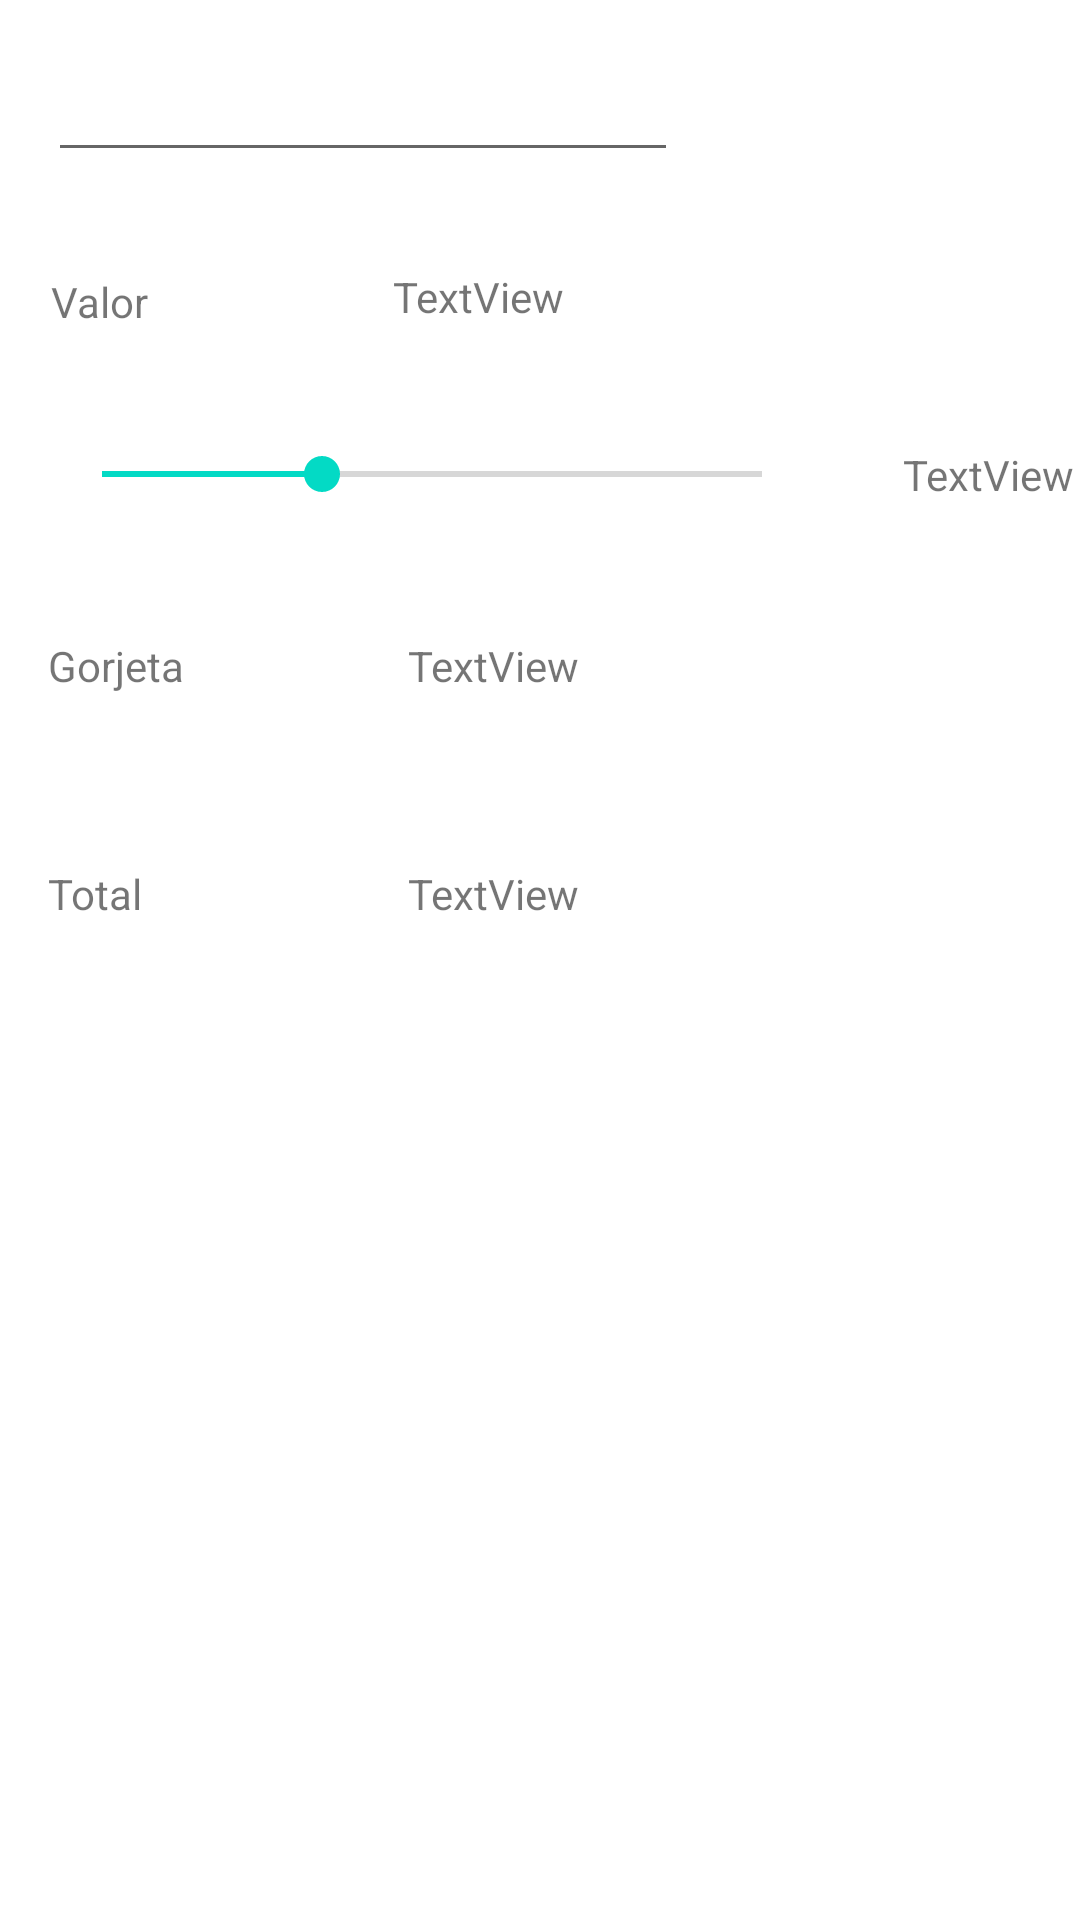

Produce the Android XML layout that renders to this screen, including the resource entries it uses.
<!-- AndroidManifest.xml: application theme Theme.App4aN -->
<!-- res/layout/activity_calculadora_de_gorjeta.xml -->
<?xml version="1.0" encoding="utf-8"?>
<androidx.constraintlayout.widget.ConstraintLayout xmlns:android="http://schemas.android.com/apk/res/android"
    xmlns:app="http://schemas.android.com/apk/res-auto"
    xmlns:tools="http://schemas.android.com/tools"
    android:layout_width="match_parent"
    android:layout_height="match_parent"
    tools:context=".CalculadoraDeGorjetaActivity">

    <EditText
        android:id="@+id/editTextValor"
        android:layout_width="wrap_content"
        android:layout_height="wrap_content"
        android:layout_marginStart="16dp"
        android:layout_marginLeft="16dp"
        android:layout_marginTop="16dp"
        android:ems="10"
        android:inputType="number"
        app:layout_constraintStart_toStartOf="parent"
        app:layout_constraintTop_toTopOf="parent" />

    <TextView
        android:id="@+id/textView"
        android:layout_width="wrap_content"
        android:layout_height="wrap_content"
        android:layout_marginStart="17dp"
        android:layout_marginLeft="17dp"
        android:layout_marginTop="91dp"
        android:text="@string/txtValor"
        app:layout_constraintStart_toStartOf="parent"
        app:layout_constraintTop_toTopOf="parent" />

    <TextView
        android:id="@+id/textViewValor"
        android:layout_width="wrap_content"
        android:layout_height="wrap_content"
        android:layout_marginTop="32dp"
        android:layout_marginEnd="38dp"
        android:layout_marginRight="38dp"
        android:text="TextView"
        app:layout_constraintEnd_toEndOf="@+id/editTextValor"
        app:layout_constraintTop_toBottomOf="@+id/editTextValor" />

    <SeekBar
        android:id="@+id/seekBar"
        android:layout_width="252dp"
        android:layout_height="25dp"
        android:layout_marginStart="18dp"
        android:layout_marginLeft="18dp"
        android:layout_marginTop="56dp"
        android:layout_marginBottom="62dp"
        android:max="30"
        android:progress="10"
        app:layout_constraintBottom_toBottomOf="@+id/textView4"
        app:layout_constraintStart_toStartOf="parent"
        app:layout_constraintTop_toTopOf="@+id/textView" />

    <TextView
        android:id="@+id/textViewPct"
        android:layout_width="wrap_content"
        android:layout_height="wrap_content"
        android:layout_marginStart="31dp"
        android:layout_marginLeft="31dp"
        android:layout_marginTop="3dp"
        android:text="TextView"
        app:layout_constraintStart_toEndOf="@+id/seekBar"
        app:layout_constraintTop_toTopOf="@+id/seekBar" />

    <TextView
        android:id="@+id/textView4"
        android:layout_width="wrap_content"
        android:layout_height="wrap_content"
        android:layout_marginStart="16dp"
        android:layout_marginLeft="16dp"
        android:text="@string/txtGorjeta"
        app:layout_constraintBaseline_toBaselineOf="@+id/textViewGorjeta"
        app:layout_constraintStart_toStartOf="parent" />

    <TextView
        android:id="@+id/textViewGorjeta"
        android:layout_width="wrap_content"
        android:layout_height="wrap_content"
        android:layout_marginTop="104dp"
        android:layout_marginEnd="77dp"
        android:layout_marginRight="77dp"
        android:text="TextView"
        app:layout_constraintEnd_toEndOf="@+id/seekBar"
        app:layout_constraintTop_toBottomOf="@+id/textViewValor" />

    <TextView
        android:id="@+id/textView6"
        android:layout_width="wrap_content"
        android:layout_height="wrap_content"
        android:layout_marginStart="16dp"
        android:layout_marginLeft="16dp"
        android:text="@string/txtTotal"
        app:layout_constraintBaseline_toBaselineOf="@+id/textViewTotal"
        app:layout_constraintStart_toStartOf="parent" />

    <TextView
        android:id="@+id/textViewTotal"
        android:layout_width="wrap_content"
        android:layout_height="wrap_content"
        android:layout_marginTop="57dp"
        android:text="TextView"
        app:layout_constraintStart_toStartOf="@+id/textViewGorjeta"
        app:layout_constraintTop_toBottomOf="@+id/textViewGorjeta" />
</androidx.constraintlayout.widget.ConstraintLayout>
<!-- resources referenced by this layout -->
<resources>
  <string name="txtGorjeta">Gorjeta</string>
  <string name="txtTotal">Total</string>
  <string name="txtValor">Valor</string>
  <style name="Theme.App4aN" parent="Theme.MaterialComponents.DayNight.DarkActionBar">
          
          <item name="colorPrimary">@color/purple_500</item>
          <item name="colorPrimaryVariant">@color/purple_700</item>
          <item name="colorOnPrimary">@color/white</item>
          
          <item name="colorSecondary">@color/teal_200</item>
          <item name="colorSecondaryVariant">@color/teal_700</item>
          <item name="colorOnSecondary">@color/black</item>
          
          <item name="android:statusBarColor" tools:targetApi="l">?attr/colorPrimaryVariant</item>
          
      </style>
  <!-- not gathered from this repository: default colours our renderer supplied (Android Studio template values) -->
  <color name="purple_500">#FF6200EE</color>
  <color name="purple_700">#FF3700B3</color>
  <color name="teal_200">#FF03DAC5</color>
  <color name="teal_700">#FF018786</color>
  <color name="black">#FF000000</color>
  <color name="white">#FFFFFFFF</color>
</resources>
